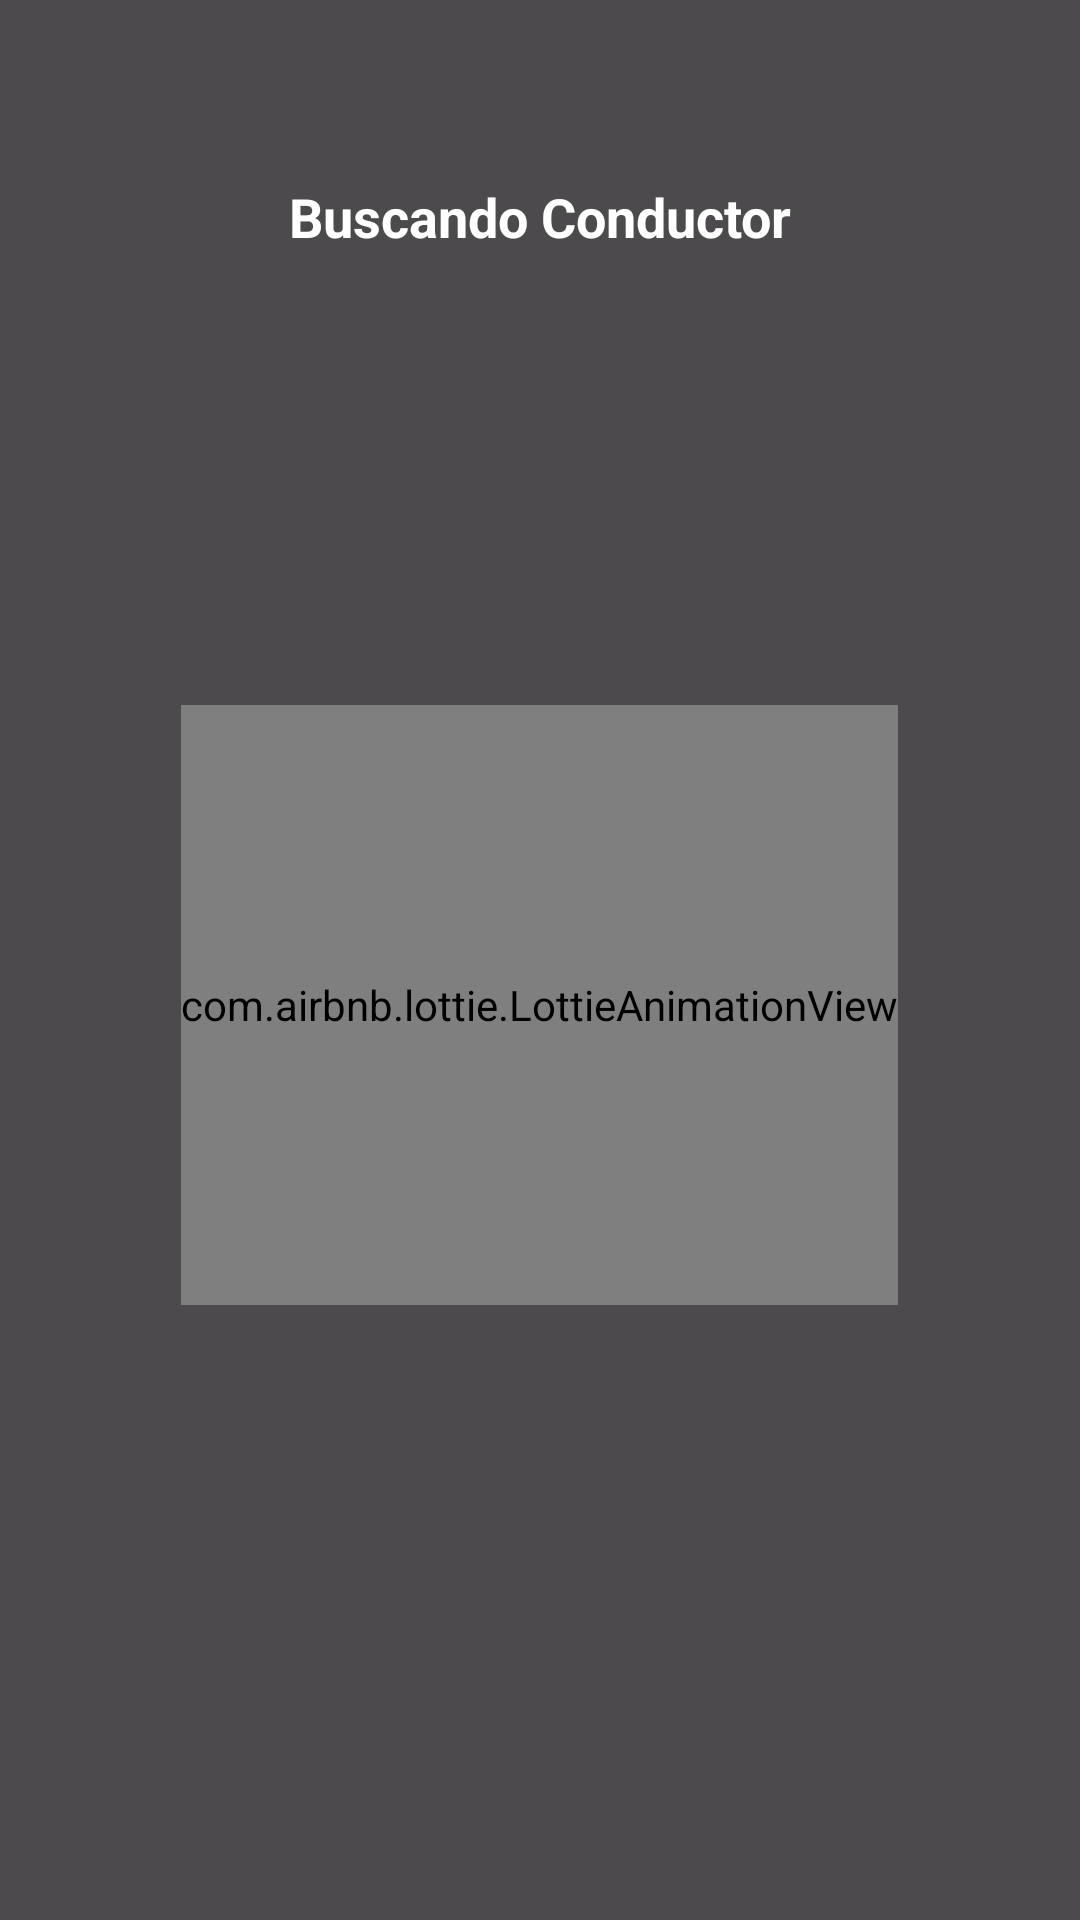

Write the Android layout XML for this screen, with the resource values it uses.
<!-- AndroidManifest.xml: application theme Theme.UberClone -->
<!-- res/layout/activity_search.xml -->
<?xml version="1.0" encoding="utf-8"?>
<androidx.coordinatorlayout.widget.CoordinatorLayout
    xmlns:android="http://schemas.android.com/apk/res/android"
    xmlns:app="http://schemas.android.com/apk/res-auto"
    xmlns:tools="http://schemas.android.com/tools"
    android:id="@+id/main"
    android:layout_width="match_parent"
    android:layout_height="match_parent"
    tools:context=".activities.SearchActivity">

    <FrameLayout
        android:layout_width="match_parent"
        android:layout_height="match_parent">

        <ImageView
            android:layout_width="match_parent"
            android:layout_height="match_parent"
            android:scaleType="centerCrop"
            android:src="@drawable/home_client" />

        <View
            android:layout_width="match_parent"
            android:layout_height="match_parent"
            android:background="@color/black"
            android:alpha="0.7"/>

    </FrameLayout>

    <com.airbnb.lottie.LottieAnimationView
        android:layout_width="wrap_content"
        android:layout_height="200dp"
        app:lottie_imageAssetsFolder="assets"
        app:lottie_fileName="car.json"
        app:lottie_loop="true"
        android:scaleType="centerCrop"
        app:lottie_autoPlay="true"
        android:layout_marginTop="30dp"
        android:layout_gravity="center"/>

    <TextView
        android:id="@+id/tvSearch"
        android:layout_width="match_parent"
        android:layout_height="wrap_content"
        android:text="Buscando Conductor"
        android:textSize="18sp"
        android:textStyle="bold"
        android:layout_marginTop="60dp"
        android:textColor="@color/white"
        android:textAlignment="center"/>

</androidx.coordinatorlayout.widget.CoordinatorLayout>
<!-- resources referenced by this layout -->
<resources>
  <color name="black">#FF000000</color>
  <color name="white">#FFFFFFFF</color>
  <style name="Theme.UberClone" parent="Base.Theme.UberClone" />
  <style name="Base.Theme.UberClone" parent="Theme.Material3.DayNight.NoActionBar">
          
          <item name="colorPrimary">@color/green</item>
          <item name="colorPrimaryVariant">@color/white</item>
          <item name="colorOnPrimary">@color/white</item>
  
          <item name="colorSecondary">@color/black</item>
          <item name="colorSecondaryVariant">@color/green</item>
          <item name="colorOnSecondary">@color/black</item>
  
          <item name="android:statusBarColor">@color/white</item>
          <item name="colorControlNormal">@color/white</item>
          <item name="colorControlActivated">@color/white</item>
          <item name="colorControlHighlight">@color/white</item>
          <item name="android:textColorHint">@color/white</item>
  
  
      </style>
  <color name="green">#D0F629</color>
</resources>
